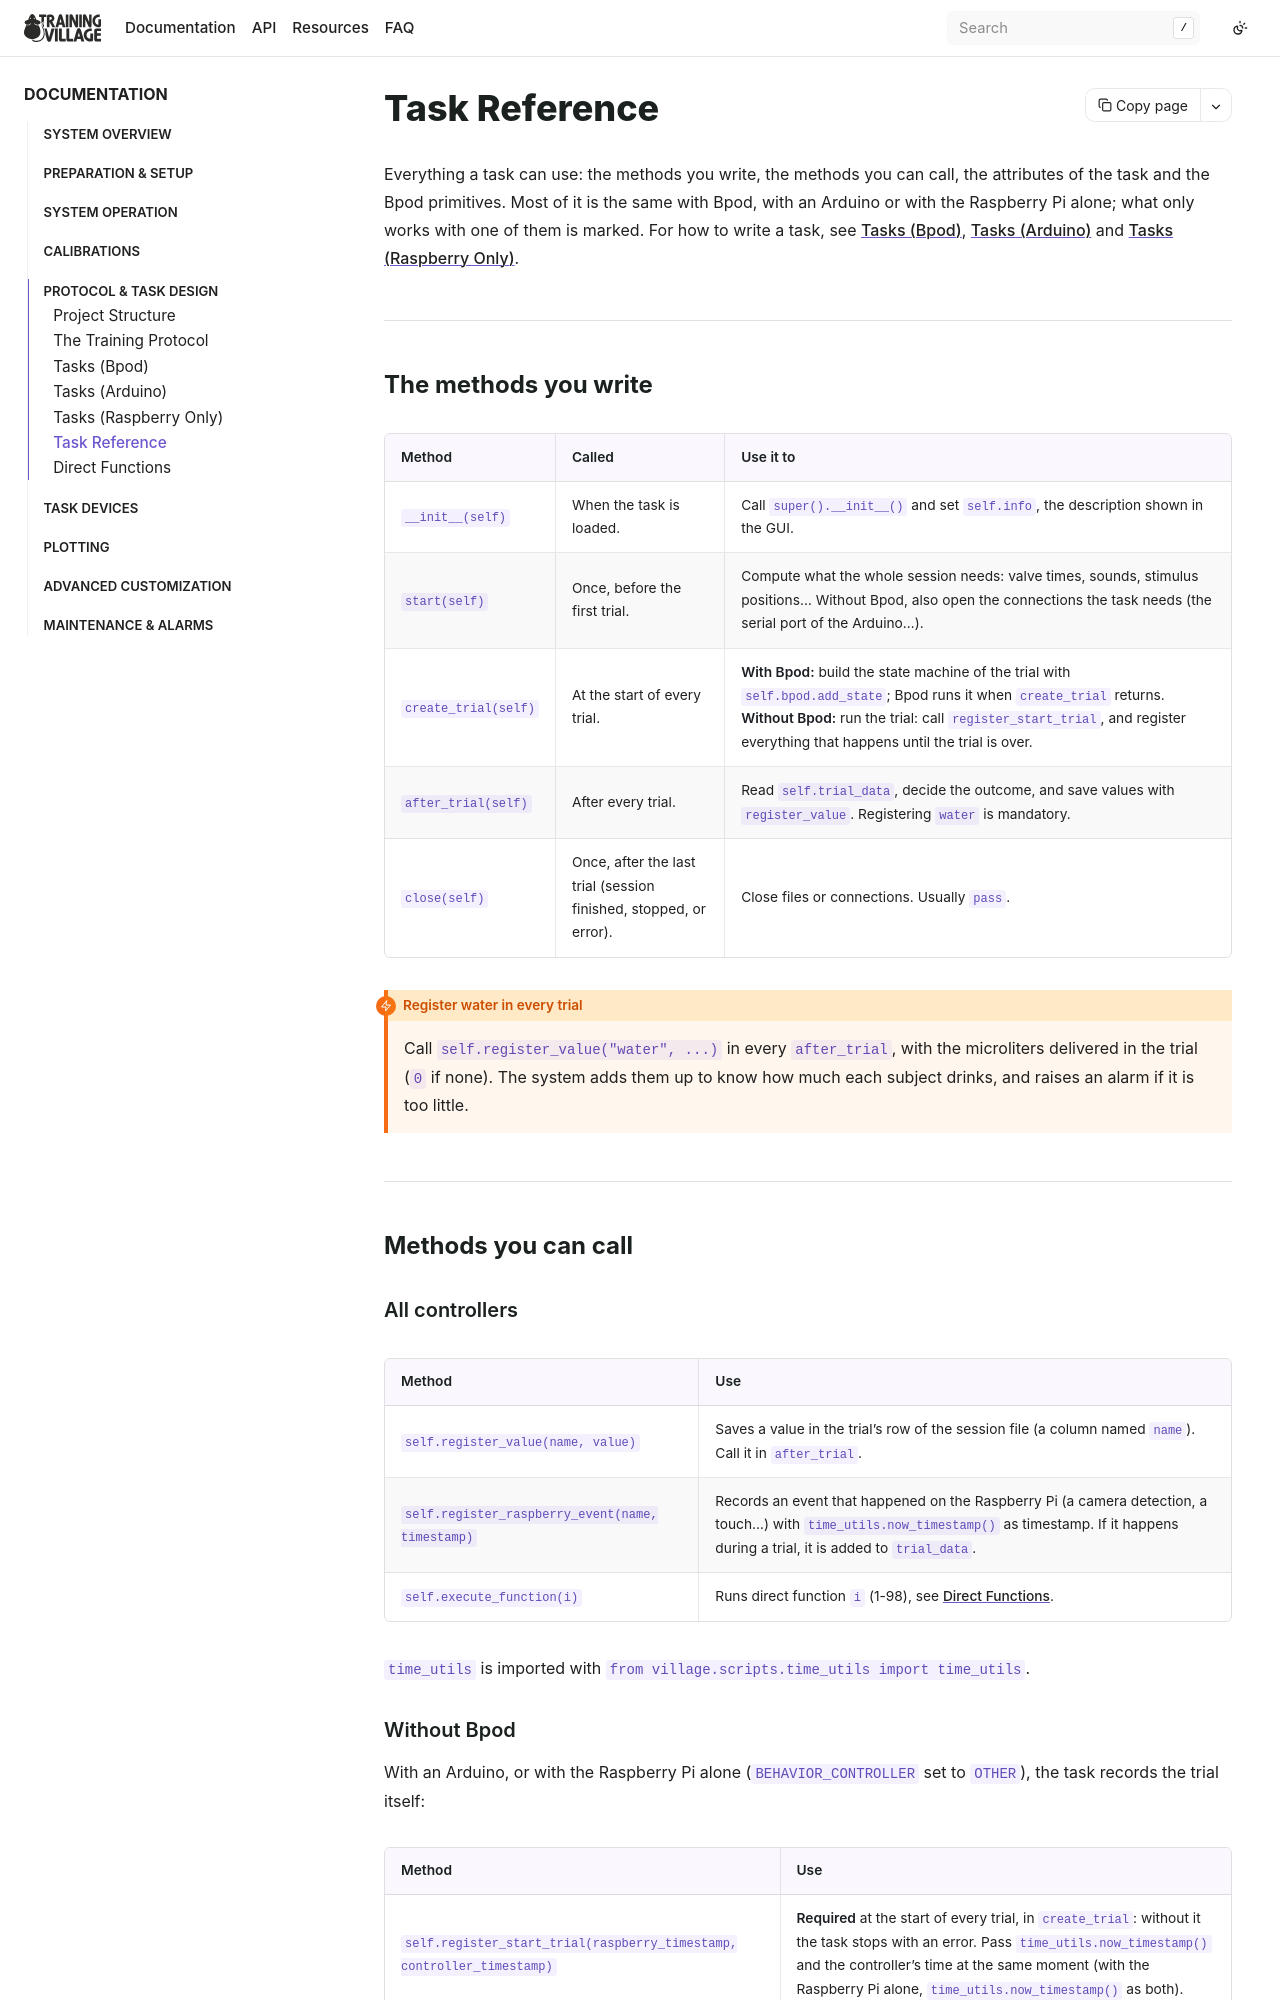

repository: BrainCircuitsBehaviorLab/village · page: protocols/tasks_reference.html · generator: sphinx

## Task Reference

Everything a task can use: the methods you write, the methods you can call, the
attributes of the task and the Bpod primitives. Most of it is the same with Bpod,
with an Arduino or with the Raspberry Pi alone; what only works with one of them is
marked. For how to write a task, see [Tasks (Bpod)](tasks_bpod.md),
[Tasks (Arduino)](tasks_arduino.md) and [Tasks (Raspberry Only)](tasks_raspberry.md).

---

### The methods you write

| Method | Called | Use it to |
| :--- | :--- | :--- |
| `__init__(self)` | When the task is loaded. | Call `super().__init__()` and set `self.info`, the description shown in the GUI. |
| `start(self)` | Once, before the first trial. | Compute what the whole session needs: valve times, sounds, stimulus positions... Without Bpod, also open the connections the task needs (the serial port of the Arduino...). |
| `create_trial(self)` | At the start of every trial. | **With Bpod:** build the state machine of the trial with `self.bpod.add_state`; Bpod runs it when `create_trial` returns. **Without Bpod:** run the trial: call `register_start_trial`, and register everything that happens until the trial is over. |
| `after_trial(self)` | After every trial. | Read `self.trial_data`, decide the outcome, and save values with `register_value`. Registering `water` is mandatory. |
| `close(self)` | Once, after the last trial (session finished, stopped, or error). | Close files or connections. Usually `pass`. |

```{admonition} Register water in every trial
:class: warning
Call `self.register_value("water", ...)` in every `after_trial`, with the microliters
delivered in the trial (`0` if none). The system adds them up to know how much each
subject drinks, and raises an alarm if it is too little.
```

---

### Methods you can call

#### All controllers

| Method | Use |
| :--- | :--- |
| `self.register_value(name, value)` | Saves a value in the trial's row of the session file (a column named `name`). Call it in `after_trial`. |
| `self.register_raspberry_event(name, timestamp)` | Records an event that happened on the Raspberry Pi (a camera detection, a touch...) with `time_utils.now_timestamp()` as timestamp. If it happens during a trial, it is added to `trial_data`. |
| `self.execute_function(i)` | Runs direct function `i` (1-98), see [Direct Functions](functions.md). |

`time_utils` is imported with `from village.scripts.time_utils import time_utils`.
